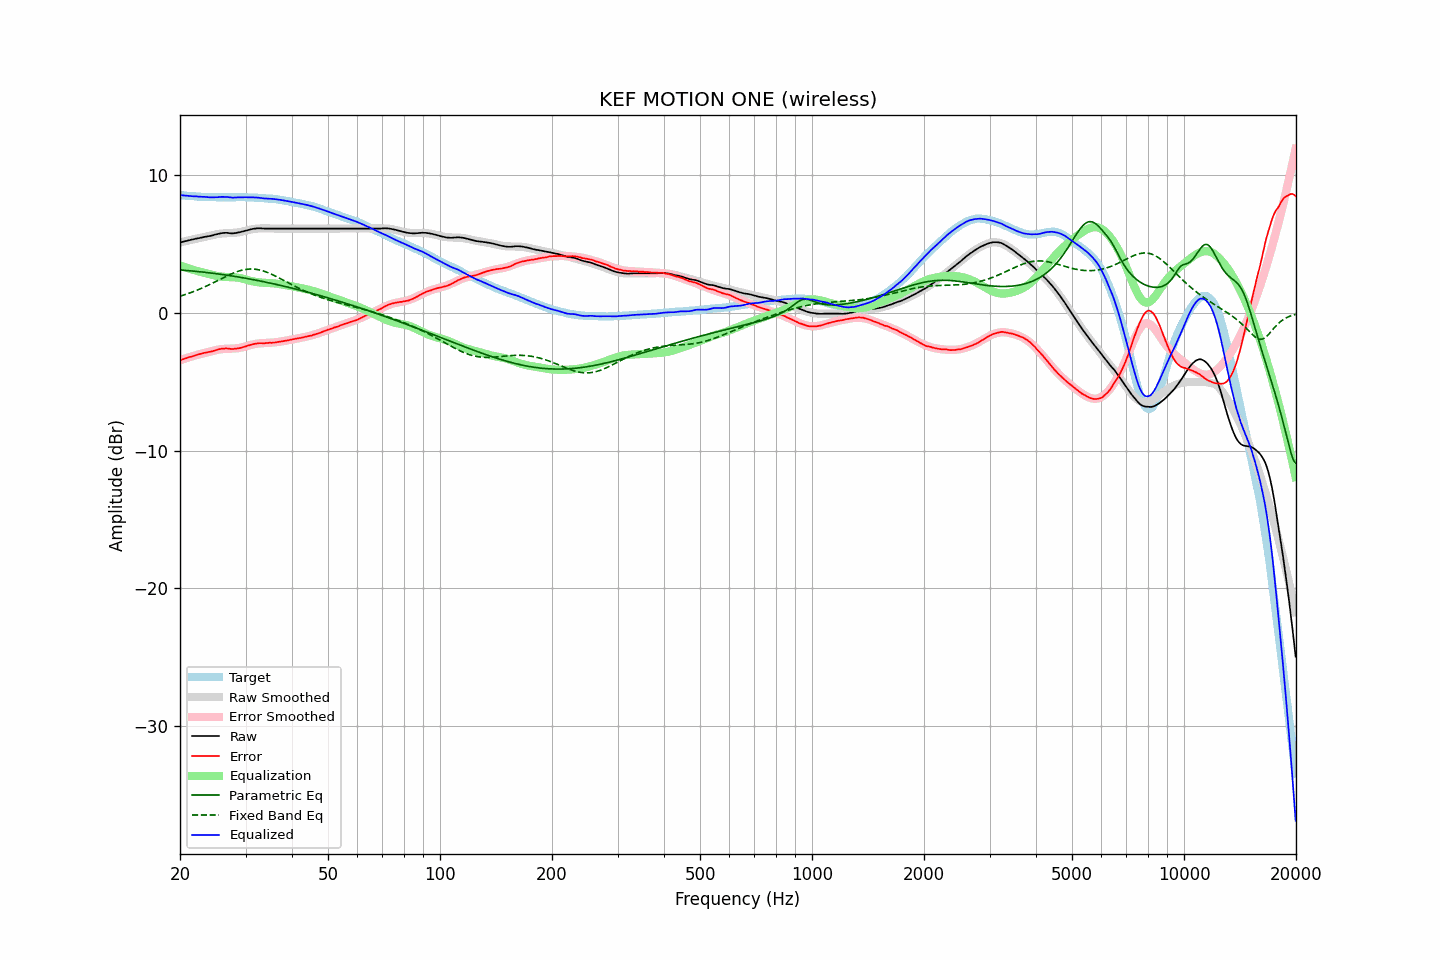

Values plotted in this chart, from the file beside it:
frequency, raw, error, smoothed, error_smoothed, equalization, parametric_eq, fixed_band_eq, equalized_raw, equalized_smoothed, target
20.00, 5.11, -3.44, 5.12, -3.44, 3.44, 3.12, 1.21, 8.55, 8.55, 8.55
20.20, 5.14, -3.40, 5.14, -3.40, 3.40, 3.11, 1.25, 8.54, 8.54, 8.54
20.40, 5.17, -3.36, 5.17, -3.36, 3.36, 3.10, 1.28, 8.53, 8.53, 8.53
20.61, 5.20, -3.32, 5.20, -3.32, 3.32, 3.09, 1.32, 8.52, 8.52, 8.52
20.81, 5.22, -3.28, 5.23, -3.28, 3.28, 3.08, 1.36, 8.50, 8.51, 8.50
21.02, 5.25, -3.24, 5.25, -3.24, 3.24, 3.07, 1.40, 8.49, 8.49, 8.49
21.23, 5.28, -3.20, 5.28, -3.21, 3.21, 3.06, 1.44, 8.49, 8.48, 8.48
21.44, 5.31, -3.18, 5.31, -3.17, 3.17, 3.05, 1.48, 8.48, 8.47, 8.49
21.66, 5.33, -3.14, 5.33, -3.13, 3.13, 3.04, 1.53, 8.47, 8.47, 8.47
21.87, 5.36, -3.11, 5.36, -3.10, 3.10, 3.03, 1.57, 8.46, 8.46, 8.47
22.09, 5.39, -3.06, 5.38, -3.07, 3.07, 3.02, 1.62, 8.46, 8.45, 8.45
22.31, 5.41, -3.03, 5.41, -3.03, 3.03, 3.00, 1.67, 8.45, 8.44, 8.44
22.54, 5.43, -3.00, 5.43, -3.00, 3.00, 2.99, 1.72, 8.43, 8.44, 8.43
22.76, 5.46, -2.97, 5.46, -2.97, 2.97, 2.98, 1.77, 8.43, 8.43, 8.43
22.99, 5.48, -2.94, 5.48, -2.94, 2.94, 2.97, 1.82, 8.42, 8.42, 8.42
23.22, 5.51, -2.90, 5.51, -2.91, 2.91, 2.95, 1.87, 8.43, 8.42, 8.41
23.45, 5.53, -2.89, 5.53, -2.88, 2.88, 2.94, 1.92, 8.41, 8.41, 8.42
23.69, 5.55, -2.86, 5.56, -2.85, 2.85, 2.93, 1.98, 8.40, 8.41, 8.41
23.92, 5.57, -2.83, 5.58, -2.82, 2.82, 2.91, 2.04, 8.39, 8.41, 8.40
24.16, 5.59, -2.82, 5.61, -2.79, 2.79, 2.90, 2.09, 8.38, 8.40, 8.41
24.40, 5.62, -2.79, 5.64, -2.76, 2.76, 2.88, 2.15, 8.38, 8.40, 8.41
24.65, 5.65, -2.75, 5.67, -2.73, 2.73, 2.87, 2.21, 8.38, 8.40, 8.40
24.89, 5.69, -2.71, 5.69, -2.70, 2.70, 2.85, 2.27, 8.40, 8.40, 8.40
25.14, 5.71, -2.68, 5.71, -2.68, 2.68, 2.84, 2.32, 8.39, 8.40, 8.39
25.39, 5.74, -2.65, 5.73, -2.66, 2.66, 2.82, 2.38, 8.40, 8.39, 8.39
25.65, 5.77, -2.62, 5.75, -2.64, 2.64, 2.81, 2.44, 8.42, 8.39, 8.39
25.91, 5.79, -2.60, 5.76, -2.63, 2.63, 2.79, 2.50, 8.42, 8.39, 8.39
26.16, 5.80, -2.60, 5.77, -2.62, 2.62, 2.78, 2.56, 8.42, 8.39, 8.40
26.43, 5.81, -2.58, 5.78, -2.61, 2.61, 2.76, 2.62, 8.42, 8.39, 8.39
26.69, 5.81, -2.58, 5.79, -2.60, 2.60, 2.74, 2.67, 8.42, 8.39, 8.39
26.96, 5.80, -2.59, 5.79, -2.60, 2.60, 2.72, 2.73, 8.40, 8.39, 8.39
27.23, 5.78, -2.61, 5.80, -2.60, 2.60, 2.71, 2.78, 8.38, 8.39, 8.39
27.50, 5.77, -2.62, 5.80, -2.59, 2.59, 2.69, 2.83, 8.37, 8.40, 8.39
27.77, 5.77, -2.63, 5.81, -2.59, 2.59, 2.67, 2.88, 8.36, 8.40, 8.40
28.05, 5.79, -2.60, 5.82, -2.58, 2.58, 2.65, 2.93, 8.37, 8.40, 8.39
28.33, 5.80, -2.60, 5.83, -2.57, 2.57, 2.63, 2.98, 8.37, 8.40, 8.40
28.62, 5.83, -2.57, 5.84, -2.56, 2.56, 2.61, 3.02, 8.39, 8.40, 8.40
28.90, 5.85, -2.56, 5.86, -2.54, 2.54, 2.59, 3.05, 8.39, 8.40, 8.41
29.19, 5.88, -2.53, 5.88, -2.51, 2.51, 2.57, 3.09, 8.40, 8.40, 8.41
29.48, 5.91, -2.49, 5.91, -2.49, 2.49, 2.55, 3.11, 8.40, 8.40, 8.40
29.78, 5.94, -2.46, 5.94, -2.46, 2.46, 2.53, 3.14, 8.40, 8.40, 8.40
30.08, 5.97, -2.43, 5.97, -2.42, 2.42, 2.51, 3.16, 8.39, 8.39, 8.40
30.38, 6.00, -2.38, 6.00, -2.39, 2.39, 2.49, 3.17, 8.39, 8.39, 8.38
30.68, 6.03, -2.35, 6.03, -2.36, 2.36, 2.47, 3.18, 8.39, 8.39, 8.38
30.99, 6.06, -2.32, 6.05, -2.33, 2.33, 2.45, 3.19, 8.39, 8.38, 8.38
31.30, 6.09, -2.29, 6.08, -2.30, 2.30, 2.43, 3.19, 8.39, 8.37, 8.38
31.61, 6.11, -2.26, 6.09, -2.27, 2.27, 2.40, 3.18, 8.38, 8.37, 8.37
31.93, 6.12, -2.23, 6.11, -2.25, 2.25, 2.38, 3.17, 8.37, 8.36, 8.35
32.24, 6.14, -2.22, 6.12, -2.23, 2.23, 2.36, 3.15, 8.37, 8.35, 8.36
32.57, 6.14, -2.20, 6.13, -2.22, 2.22, 2.34, 3.13, 8.36, 8.35, 8.34
32.89, 6.14, -2.20, 6.13, -2.21, 2.21, 2.31, 3.10, 8.35, 8.34, 8.34
33.22, 6.13, -2.20, 6.14, -2.20, 2.20, 2.29, 3.07, 8.33, 8.33, 8.33
33.55, 6.12, -2.21, 6.14, -2.19, 2.19, 2.27, 3.04, 8.31, 8.33, 8.33
33.89, 6.12, -2.20, 6.13, -2.18, 2.18, 2.24, 3.00, 8.31, 8.32, 8.32
34.23, 6.12, -2.18, 6.13, -2.18, 2.18, 2.22, 2.95, 8.30, 8.31, 8.30
34.57, 6.12, -2.18, 6.13, -2.17, 2.17, 2.19, 2.91, 8.29, 8.30, 8.30
34.92, 6.12, -2.16, 6.13, -2.17, 2.17, 2.17, 2.86, 8.29, 8.29, 8.28
35.27, 6.12, -2.18, 6.12, -2.16, 2.16, 2.14, 2.80, 8.28, 8.28, 8.30
35.62, 6.12, -2.15, 6.12, -2.15, 2.15, 2.12, 2.75, 8.27, 8.27, 8.27
35.97, 6.12, -2.15, 6.12, -2.14, 2.14, 2.09, 2.69, 8.26, 8.26, 8.27
... 635 more rows
